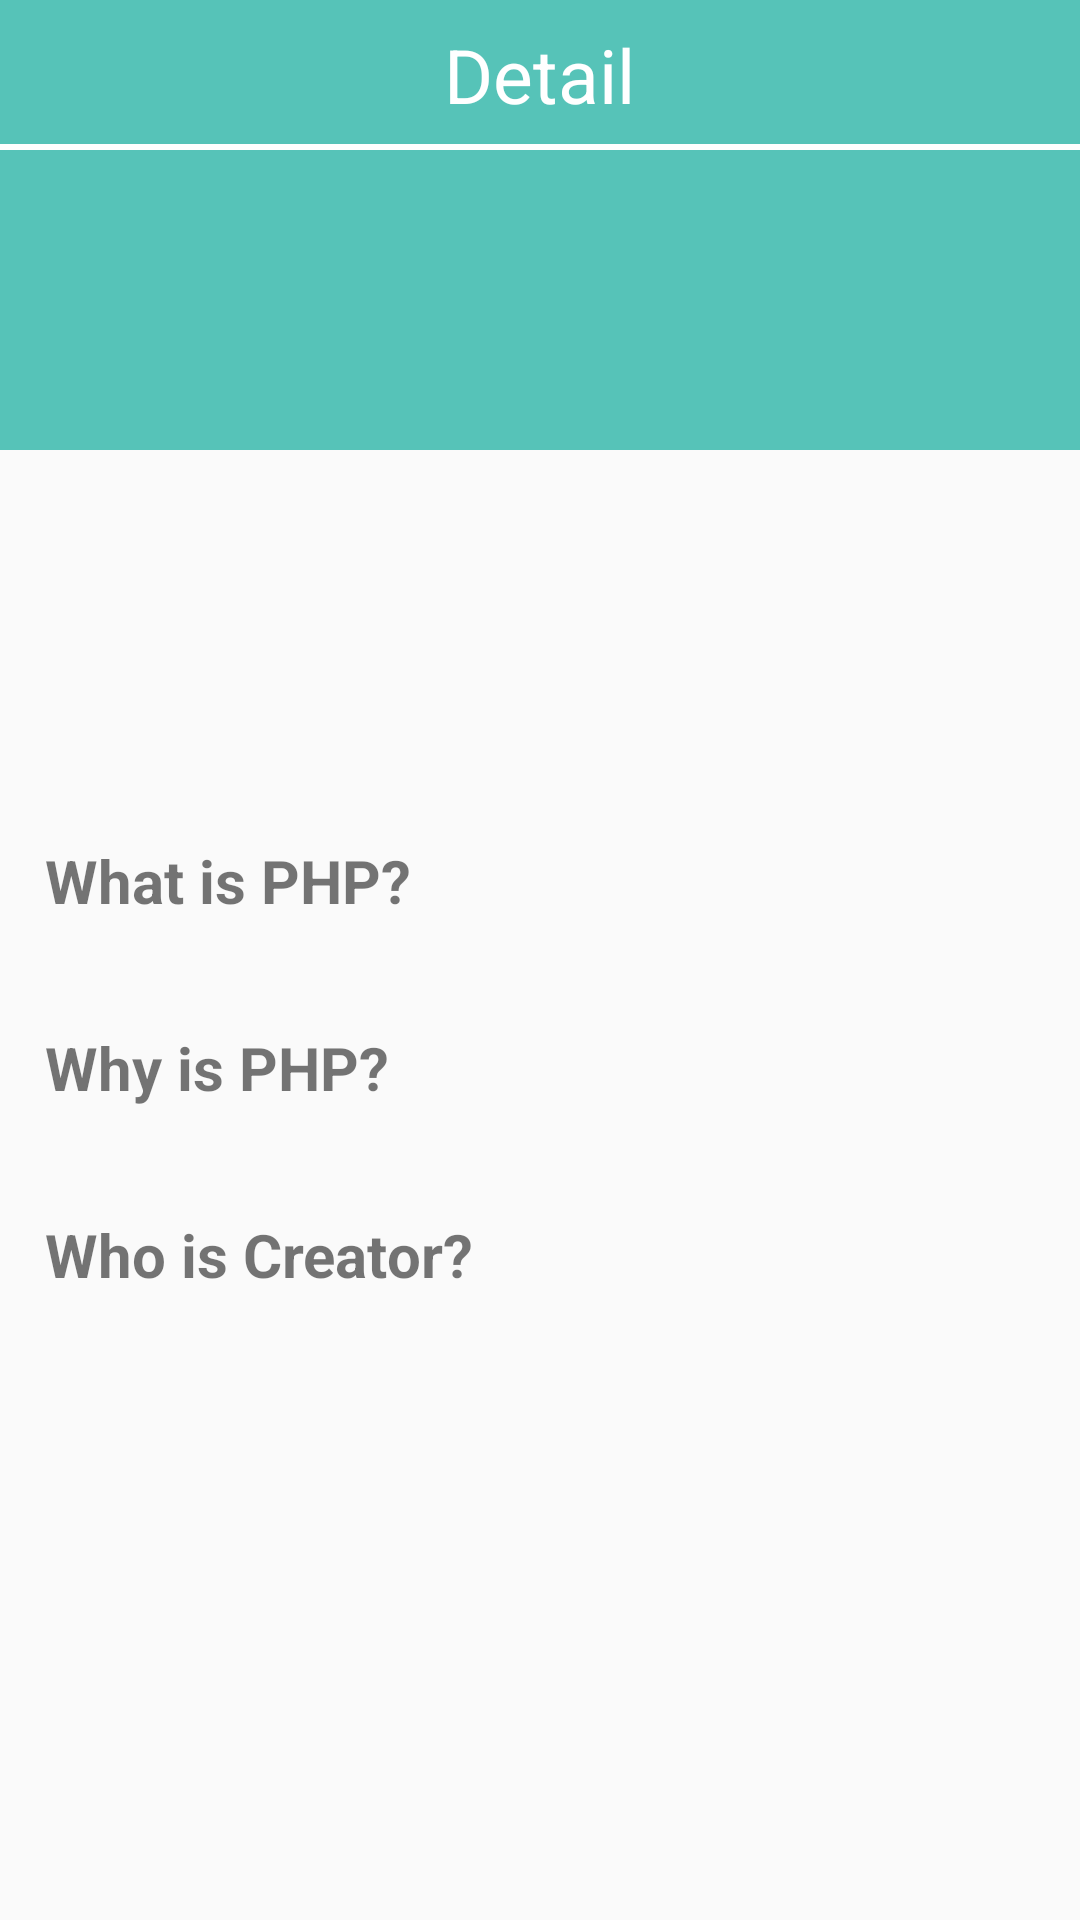

Layout XML and referenced resources for this Android screen:
<!-- AndroidManifest.xml: application theme Theme.Android_CourseManagement -->
<!-- res/layout/activity_course_detail.xml -->
<?xml version="1.0" encoding="utf-8"?>
<RelativeLayout xmlns:android="http://schemas.android.com/apk/res/android"
    xmlns:app="http://schemas.android.com/apk/res-auto"
    xmlns:tools="http://schemas.android.com/tools"
    android:layout_width="match_parent"
    android:layout_height="match_parent"
    tools:context=".CourseDetailActivity">

    <LinearLayout
        android:layout_width="match_parent"
        android:layout_height="wrap_content"
        android:orientation="vertical">

        <RelativeLayout
            android:layout_width="match_parent"
            android:layout_height="150dp"
            android:background="#56C3B8">
        </RelativeLayout>

        <RelativeLayout
            android:layout_width="match_parent"
            android:layout_height="100dp"
            android:background="@drawable/ic_wave__3_">

        </RelativeLayout>
    </LinearLayout>

    <ScrollView
        android:layout_width="match_parent"
        android:layout_height="wrap_content">
        <RelativeLayout
            android:layout_width="match_parent"
            android:layout_height="wrap_content">

            <RelativeLayout
                android:id="@+id/detail_navigationBar"
                android:layout_width="match_parent"
                android:layout_height="50dp"
                android:layout_gravity="center_vertical">

                <ImageView
                    android:id="@+id/detailcourse_btnBack"
                    android:layout_width="wrap_content"
                    android:layout_height="wrap_content"
                    android:layout_centerVertical="true"
                    android:layout_marginLeft="20dp"
                    android:src="@drawable/ic_arrow_back" />

                <TextView
                    android:layout_width="wrap_content"
                    android:layout_height="wrap_content"
                    android:layout_centerInParent="true"
                    android:text="Detail"
                    android:textColor="#fff"
                    android:textSize="25sp" />

                <View
                    android:layout_width="match_parent"
                    android:layout_height="2dp"
                    android:layout_alignParentBottom="true"
                    android:background="#fff" />

            </RelativeLayout>

            <RelativeLayout
                android:id="@+id/top"
                android:layout_width="match_parent"
                android:layout_height="200dp"
                android:layout_below="@+id/detail_navigationBar">

                <TextView
                    android:id="@+id/detailcourse_Textname"
                    android:layout_width="wrap_content"
                    android:layout_height="wrap_content"
                    android:layout_centerHorizontal="true"
                    android:layout_marginTop="40dp"
                    android:textAllCaps="true"
                    android:textColor="#fff"
                    android:textSize="60sp"
                    android:textStyle="bold" />

            </RelativeLayout>

            <LinearLayout
                android:id="@+id/main"
                android:layout_width="match_parent"
                android:layout_height="wrap_content"
                android:layout_below="@+id/top"
                android:layout_marginTop="15dp"
                android:orientation="vertical"
                android:padding="15dp">

                <TextView
                    android:id="@+id/detailcourse_Edtwhatquest"
                    android:layout_width="match_parent"
                    android:layout_height="wrap_content"
                    android:text="What is PHP?"
                    android:textSize="20dp"
                    android:textStyle="bold" />

                <LinearLayout
                    android:layout_width="match_parent"
                    android:layout_height="wrap_content"
                    android:orientation="vertical"
                    android:paddingLeft="15dp">

                    <TextView
                        android:id="@+id/detailcourse_Textwhat"
                        android:layout_width="match_parent"
                        android:layout_height="wrap_content"
                        android:textSize="15dp" />


                </LinearLayout>

                <TextView
                    android:id="@+id/detailcourse_Textwhyquest"
                    android:layout_width="match_parent"
                    android:layout_height="wrap_content"
                    android:layout_marginTop="15dp"
                    android:text="Why is PHP?"
                    android:textSize="20dp"
                    android:textStyle="bold" />

                <LinearLayout
                    android:layout_width="match_parent"
                    android:layout_height="wrap_content"
                    android:orientation="vertical"
                    android:paddingLeft="15dp">

                    <TextView
                        android:id="@+id/detailcourse_Textwhy"
                        android:layout_width="match_parent"
                        android:layout_height="wrap_content"
                        android:textSize="15dp" />


                </LinearLayout>

                <TextView
                    android:id="@+id/detailcourse_Textcreatorquest"
                    android:layout_width="match_parent"
                    android:layout_height="wrap_content"
                    android:layout_marginTop="15dp"
                    android:text="Who is Creator?"
                    android:textSize="20dp"
                    android:textStyle="bold" />

                <LinearLayout
                    android:layout_width="match_parent"
                    android:layout_height="wrap_content"
                    android:orientation="vertical"
                    android:paddingLeft="15dp">

                    <TextView
                        android:id="@+id/detailcourse_Textcreator"
                        android:layout_width="match_parent"
                        android:layout_height="wrap_content"
                        android:textSize="15dp" />


                </LinearLayout>


            </LinearLayout>

        </RelativeLayout>
    </ScrollView>
</RelativeLayout>
<!-- resources referenced by this layout -->
<resources>
  <style name="Theme.Android_CourseManagement" parent="Theme.Design.Light.NoActionBar">
          
          <item name="colorPrimary">#56C3B8</item>
          <item name="colorPrimaryVariant">#56C3B8</item>
          <item name="colorOnPrimary">@color/white</item>
          
          <item name="colorSecondary">@color/teal_200</item>
          <item name="colorSecondaryVariant">@color/teal_700</item>
          <item name="colorOnSecondary">#56C3B8</item>
          
          <item name="android:statusBarColor" tools:targetApi="l">?attr/colorPrimaryVariant</item>
          
      </style>
  <!-- not gathered from this repository: default colours our renderer supplied (Android Studio template values) -->
  <color name="teal_200">#FF03DAC5</color>
  <color name="teal_700">#FF018786</color>
  <color name="white">#FFFFFFFF</color>
</resources>
